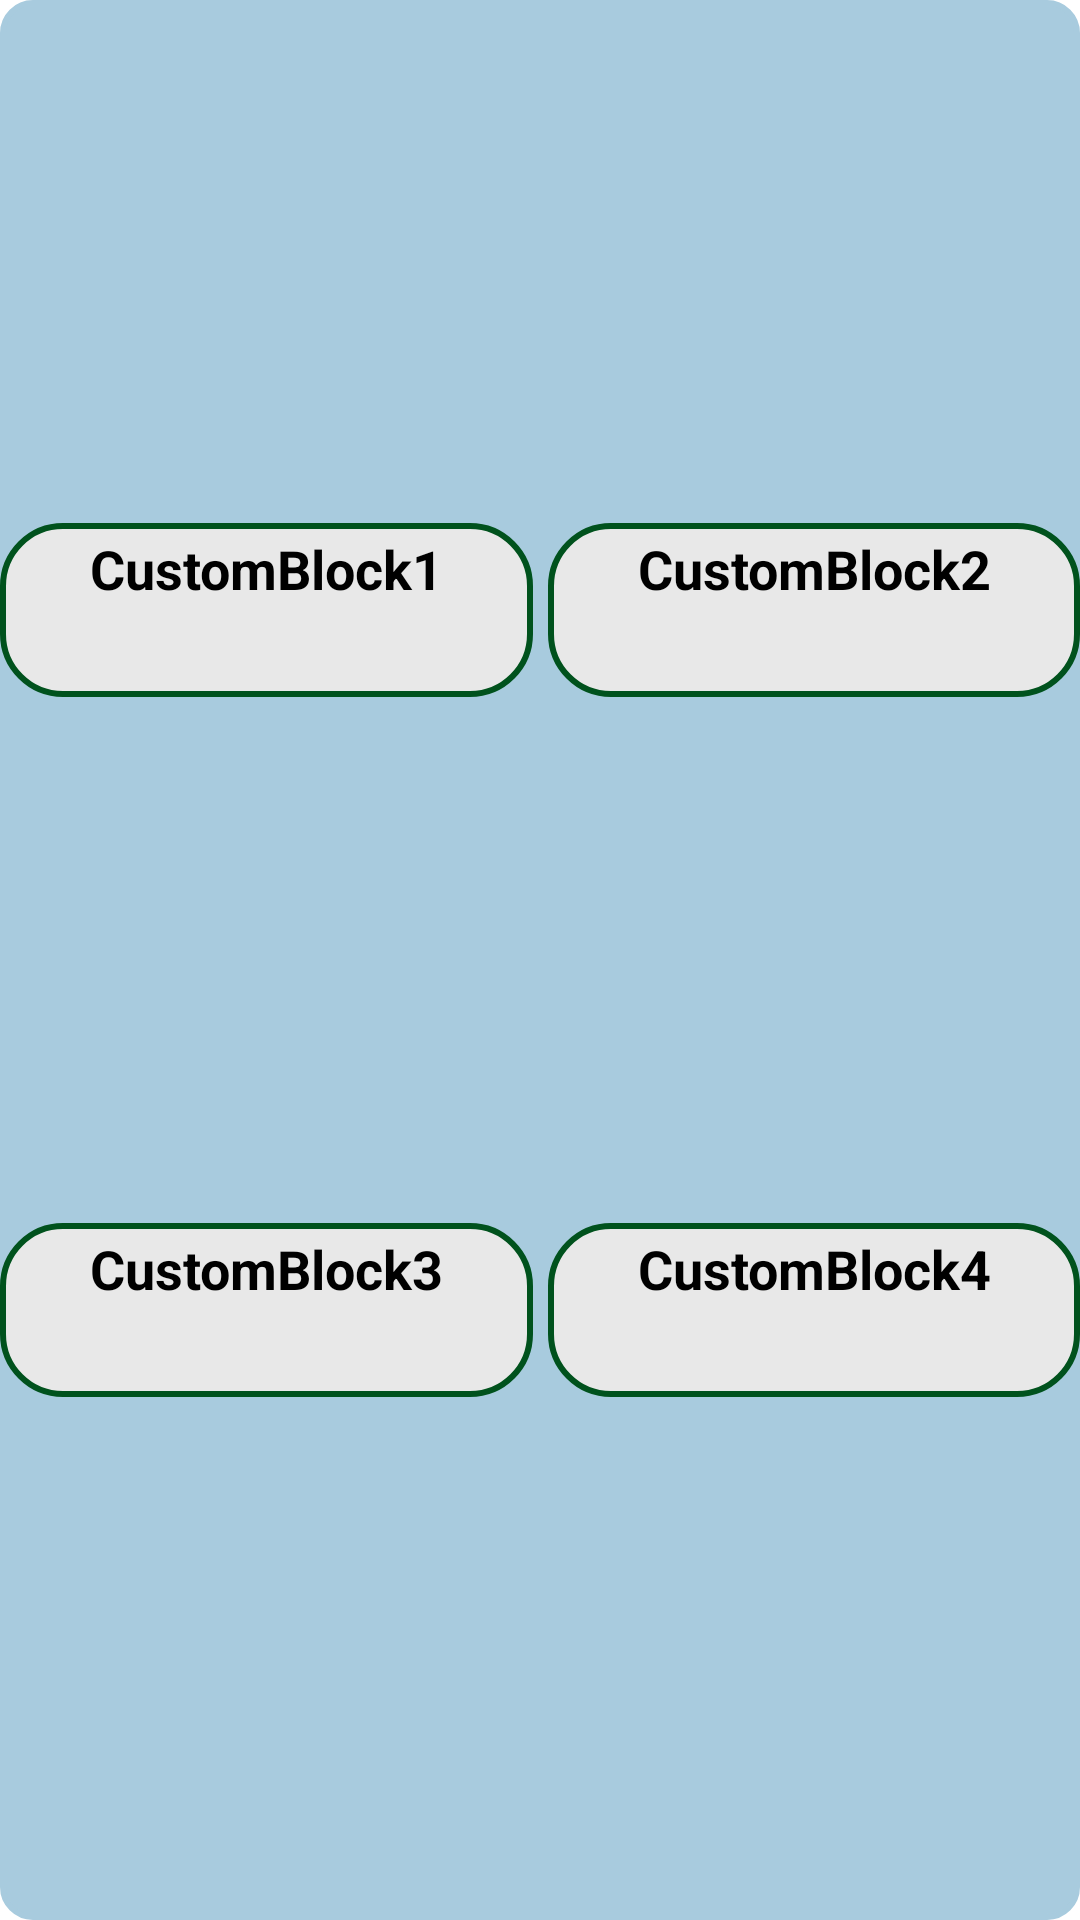

The Android layout XML behind this screen, and the referenced resources:
<!-- AndroidManifest.xml: application theme Theme.5edPocketHelper -->
<!-- res/layout/custom_fields_characteristics.xml -->
<?xml version="1.0" encoding="utf-8"?>
<androidx.constraintlayout.widget.ConstraintLayout xmlns:android="http://schemas.android.com/apk/res/android"
    xmlns:app="http://schemas.android.com/apk/res-auto"
    xmlns:tools="http://schemas.android.com/tools"
    android:id="@+id/CustomTableLayout"
    android:layout_width="match_parent"
    android:layout_height="wrap_content"
    android:background="@drawable/back_10dp"
    android:backgroundTint="#A8CBDE"
    android:foreground="@drawable/corner_10_w2dp"
    android:foregroundTint="#37688B"
    android:orientation="vertical"
    app:layout_constraintLeft_toLeftOf="parent"
    app:layout_constraintRight_toRightOf="parent"
    app:layout_constraintTop_toBottomOf="@+id/characteristics_block">

    <androidx.constraintlayout.widget.ConstraintLayout
        android:id="@+id/CustomBlock1Layout"
        android:layout_width="0dp"
        android:layout_height="@dimen/custom_block_height"
        android:layout_marginTop="1dp"
        android:layout_marginEnd="5dp"
        android:layout_marginBottom="2dp"
        android:background="@drawable/back_20dp"
        android:foreground="@drawable/corner_20_w2dp"
        android:foregroundTint="#3856A3"
        android:orientation="vertical"
        app:layout_constraintBottom_toTopOf="@+id/CustomBlock3Layout"
        app:layout_constraintEnd_toStartOf="@+id/CustomBlock2Layout"
        app:layout_constraintStart_toStartOf="parent"
        app:layout_constraintTop_toTopOf="parent">

        <TextView
            android:id="@+id/CustomBlock1Text"
            android:layout_width="match_parent"
            android:layout_height="wrap_content"
            android:gravity="center"
            android:text="@string/customblock1"
            android:textColor="#000000"
            android:textSize="@dimen/custom_block_text_size"
            android:textStyle="bold"
            app:layout_constraintLeft_toLeftOf="parent"
            app:layout_constraintRight_toRightOf="parent"
            app:layout_constraintTop_toTopOf="parent" />

        <TextView
            android:id="@+id/CustomBlock1ScoreValue"
            android:layout_width="wrap_content"
            android:layout_height="wrap_content"
            android:layout_weight="1"
            android:gravity="center"
            android:textColor="#000000"
            android:textSize="@dimen/custom_block_number_size"
            app:layout_constraintBottom_toBottomOf="parent"
            app:layout_constraintEnd_toEndOf="parent"
            app:layout_constraintStart_toStartOf="parent"
            tools:text="8" />

    </androidx.constraintlayout.widget.ConstraintLayout>

    <androidx.constraintlayout.widget.ConstraintLayout
        android:id="@+id/CustomBlock2Layout"
        android:layout_width="0dp"
        android:layout_height="@dimen/custom_block_height"
        android:layout_marginTop="1dp"
        android:layout_marginBottom="2dp"
        android:background="@drawable/back_20dp"
        android:foreground="@drawable/corner_20_w2dp"
        android:foregroundTint="#3856A3"
        android:orientation="vertical"
        app:layout_constraintBottom_toTopOf="@+id/CustomBlock4Layout"
        app:layout_constraintEnd_toEndOf="parent"
        app:layout_constraintStart_toEndOf="@+id/CustomBlock1Layout"
        app:layout_constraintTop_toTopOf="parent">

        <TextView
            android:id="@+id/CustomBlock2Text"
            android:layout_width="match_parent"
            android:layout_height="wrap_content"
            android:gravity="center"
            android:text="@string/customblock2"
            android:textColor="#000000"
            android:textSize="@dimen/custom_block_text_size"
            android:textStyle="bold"
            app:layout_constraintLeft_toLeftOf="parent"
            app:layout_constraintRight_toRightOf="parent"
            app:layout_constraintTop_toTopOf="parent" />


        <TextView
            android:id="@+id/CustomBlock2ScoreValue"
            android:layout_width="wrap_content"
            android:layout_height="wrap_content"
            android:layout_weight="1"
            android:gravity="center"
            android:textColor="#000000"
            android:textSize="@dimen/custom_block_number_size"
            app:layout_constraintBottom_toBottomOf="parent"
            app:layout_constraintEnd_toEndOf="parent"
            app:layout_constraintStart_toStartOf="parent"
            tools:text="12" />


    </androidx.constraintlayout.widget.ConstraintLayout>

    <androidx.constraintlayout.widget.ConstraintLayout
        android:id="@+id/CustomBlock3Layout"
        android:layout_width="0dp"
        android:layout_height="@dimen/custom_block_height"
        android:layout_marginEnd="5dp"
        android:layout_marginBottom="1dp"
        android:background="@drawable/back_20dp"
        android:foreground="@drawable/corner_20_w2dp"
        android:foregroundTint="#3856A3"
        android:orientation="vertical"
        app:layout_constraintBottom_toBottomOf="parent"
        app:layout_constraintEnd_toStartOf="@+id/CustomBlock4Layout"
        app:layout_constraintStart_toStartOf="parent"
        app:layout_constraintTop_toBottomOf="@+id/CustomBlock1Layout">

        <TextView
            android:id="@+id/CustomBlock3Text"
            android:layout_width="match_parent"
            android:layout_height="wrap_content"
            android:gravity="center"
            android:text="@string/customblock3"
            android:textColor="#000000"
            android:textSize="@dimen/custom_block_text_size"
            android:textStyle="bold"
            app:layout_constraintLeft_toLeftOf="parent"
            app:layout_constraintRight_toRightOf="parent"
            app:layout_constraintTop_toTopOf="parent" />

        <TextView
            android:id="@+id/CustomBlock3ScoreValue"
            android:layout_width="wrap_content"
            android:layout_height="wrap_content"
            android:layout_weight="1"
            android:gravity="center"
            android:textColor="#000000"
            android:textSize="@dimen/custom_block_number_size"
            app:layout_constraintBottom_toBottomOf="parent"
            app:layout_constraintEnd_toEndOf="parent"
            app:layout_constraintStart_toStartOf="parent"
            tools:text="20" />


    </androidx.constraintlayout.widget.ConstraintLayout>

    <androidx.constraintlayout.widget.ConstraintLayout
        android:id="@+id/CustomBlock4Layout"
        android:layout_width="0dp"
        android:layout_height="@dimen/custom_block_height"
        android:layout_marginBottom="1dp"
        android:background="@drawable/back_20dp"
        android:foreground="@drawable/corner_20_w2dp"
        android:foregroundTint="#3856A3"
        android:orientation="vertical"
        app:layout_constraintBottom_toBottomOf="parent"
        app:layout_constraintEnd_toEndOf="parent"
        app:layout_constraintStart_toEndOf="@+id/CustomBlock3Layout"
        app:layout_constraintTop_toBottomOf="@+id/CustomBlock2Layout">

        <TextView
            android:id="@+id/CustomBlock4Text"
            android:layout_width="match_parent"
            android:layout_height="wrap_content"
            android:gravity="center"
            android:text="@string/customblock4"
            android:textColor="#000000"
            android:textSize="@dimen/custom_block_text_size"
            android:textStyle="bold"
            app:layout_constraintLeft_toLeftOf="parent"
            app:layout_constraintRight_toRightOf="parent"
            app:layout_constraintTop_toTopOf="parent" />

        <TextView
            android:id="@+id/CustomBlock4ScoreValue"
            android:layout_width="wrap_content"
            android:layout_height="wrap_content"
            android:layout_weight="1"
            android:gravity="center"
            android:textColor="#000000"
            android:textSize="@dimen/custom_block_number_size"
            app:layout_constraintBottom_toBottomOf="parent"
            app:layout_constraintEnd_toEndOf="parent"
            app:layout_constraintStart_toStartOf="parent"
            tools:text="16" />
    </androidx.constraintlayout.widget.ConstraintLayout>

</androidx.constraintlayout.widget.ConstraintLayout>
<!-- resources referenced by this layout -->
<resources>
  <dimen name="custom_block_height">58dp</dimen>
  <dimen name="custom_block_number_size">26sp</dimen>
  <dimen name="custom_block_text_size">18sp</dimen>
  <!-- drawable back_10dp (drawable) -->
  <?xml version="1.0" encoding="utf-8"?>
  <shape xmlns:android="http://schemas.android.com/apk/res/android"
      android:shape="rectangle" >
  
      
      <solid
          android:color="#e8e8e8" >
      </solid>
  
      
      <stroke
          android:width="2dp"
          android:color="#00521d" >
      </stroke>
  
      
      <corners
          android:radius="10dp"   >
      </corners>
  
      <padding
          android:left="0dp"
          android:top="0dp"
          android:right="0dp"
          android:bottom="0dp" />
  
  </shape>
  <!-- drawable back_20dp (drawable) -->
  <?xml version="1.0" encoding="utf-8"?>
  <shape xmlns:android="http://schemas.android.com/apk/res/android"
      android:shape="rectangle" >
  
      
      <solid
          android:color="#e8e8e8" >
      </solid>
  
      
      <stroke
          android:width="2dp"
          android:color="#00521d" >
      </stroke>
  
      
      <corners
          android:radius="20dp"   >
      </corners>
  
      <padding
          android:left="8dp"
          android:top="3dp"
          android:right="8dp"
          android:bottom="3dp" />
  
  </shape>
  <!-- drawable corner_10_w2dp (drawable) -->
  <?xml version="1.0" encoding="utf-8"?>
  <shape xmlns:android="http://schemas.android.com/apk/res/android"
      android:shape="rectangle" >
  
      
      <solid
          android:color="@android:color/transparent" >
      </solid>
  
      
      <stroke
          android:width="2dp"
          android:color="#00521d" >
      </stroke>
  
      
      <corners
          android:radius="10dp"   >
      </corners>
  
      <padding
          android:left="8dp"
          android:top="3dp"
          android:right="8dp"
          android:bottom="3dp" />
  
  </shape>
  <!-- drawable corner_20_w2dp (drawable) -->
  <?xml version="1.0" encoding="utf-8"?>
  <shape xmlns:android="http://schemas.android.com/apk/res/android"
      android:shape="rectangle" >
  
      
      <solid
          android:color="@android:color/transparent" >
      </solid>
  
      
      <stroke
          android:width="2dp"
          android:color="#00521d" >
      </stroke>
  
      
      <corners
          android:radius="20dp"   >
      </corners>
  
      <padding
          android:left="8dp"
          android:top="3dp"
          android:right="8dp"
          android:bottom="3dp" />
  
  </shape>
  <string name="customblock1">CustomBlock1</string>
  <string name="customblock2">CustomBlock2</string>
  <string name="customblock3">CustomBlock3</string>
  <string name="customblock4">CustomBlock4</string>
  <style name="Theme.5edPocketHelper" parent="Theme.MaterialComponents.DayNight.NoActionBar">
          
          <item name="colorPrimary">@color/gray_500</item>
          <item name="colorPrimaryVariant">@color/purple_700</item>
          <item name="colorOnPrimary">@color/white</item>
          
          <item name="colorSecondary">@color/teal_200</item>
          <item name="colorSecondaryVariant">@color/teal_700</item>
          <item name="colorOnSecondary">@color/black</item>
          
          <item name="android:statusBarColor" tools:targetApi="l">?attr/colorPrimaryVariant</item>
          
      </style>
  <color name="gray_500">#464646</color>
  <color name="purple_700">#FF3700B3</color>
  <color name="white">#FFFFFFFF</color>
  <color name="teal_200">#FF03DAC5</color>
  <color name="teal_700">#FF018786</color>
  <color name="black">#FF000000</color>
</resources>
